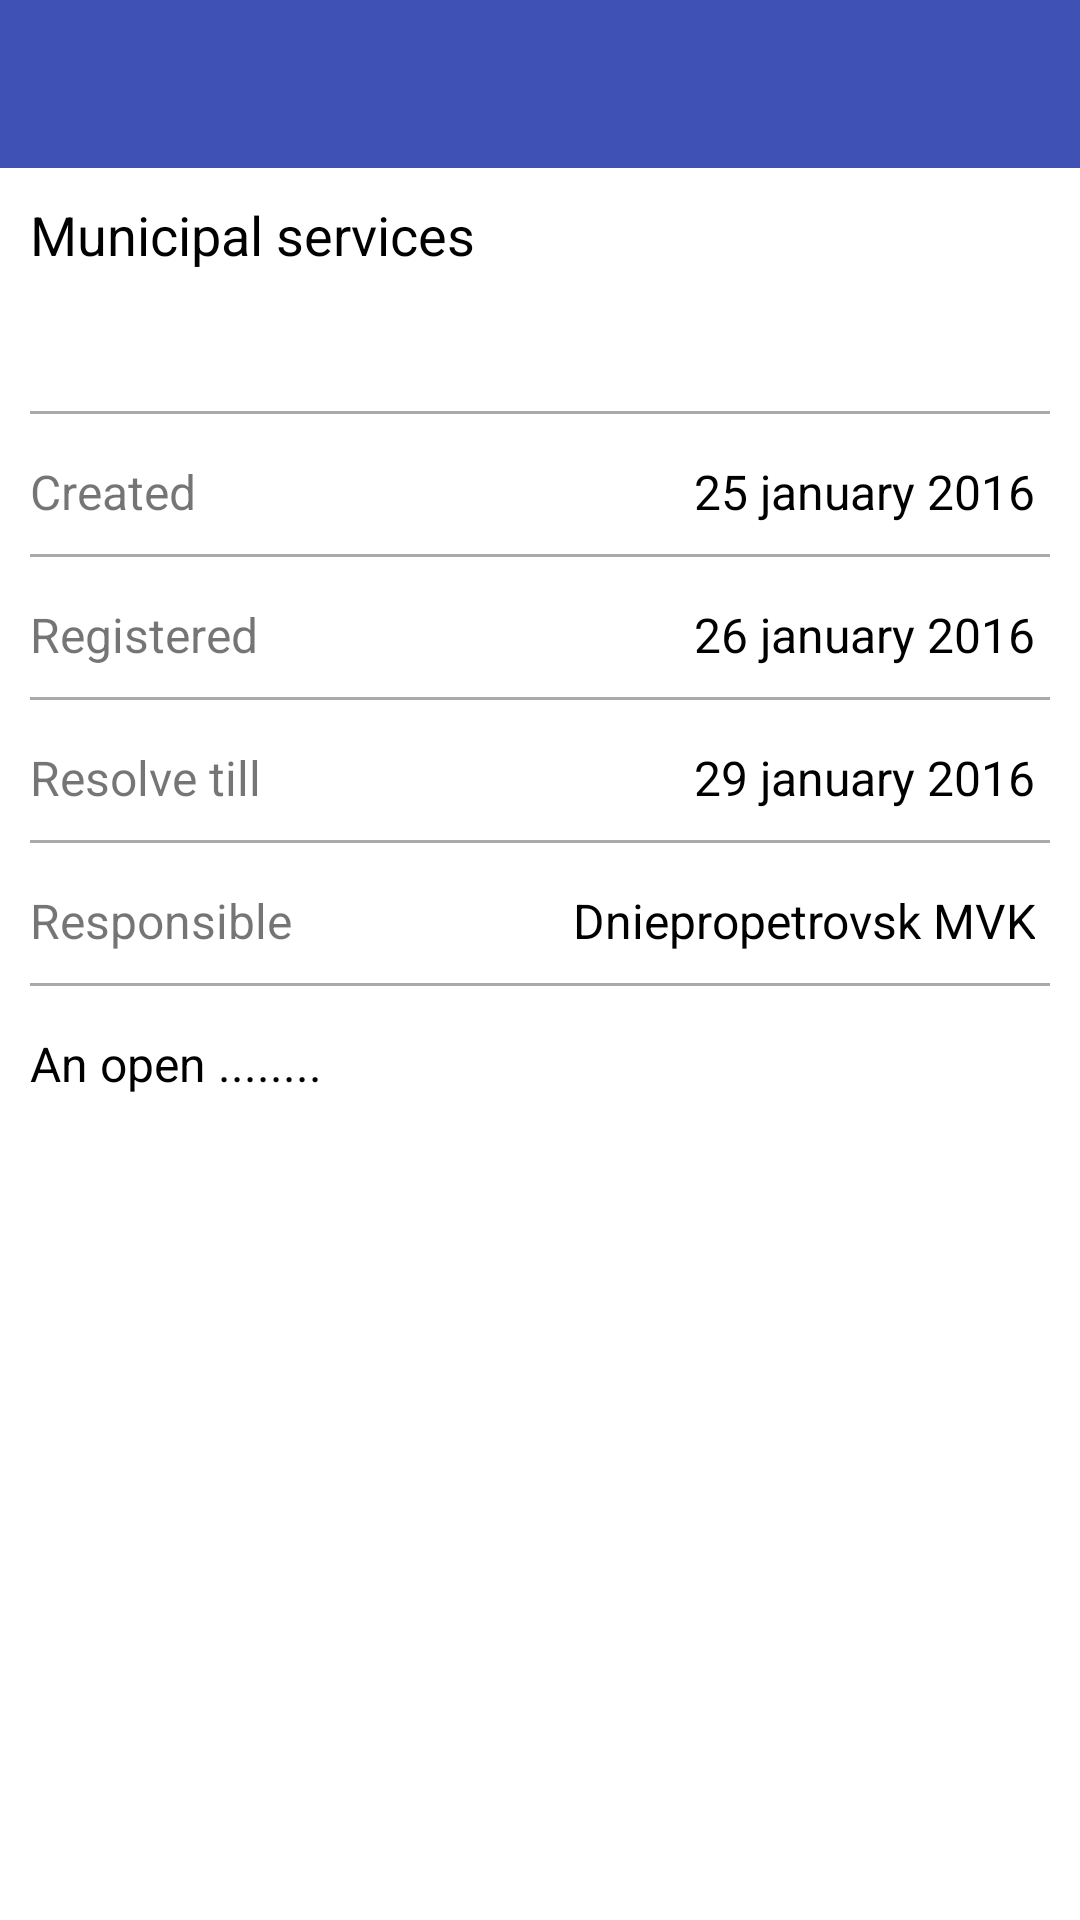

Write the Android layout XML for this screen, with the resource values it uses.
<!-- AndroidManifest.xml: application theme AppTheme -->
<!-- res/layout/activity_main.xml -->
<?xml version="1.0" encoding="utf-8"?>
<RelativeLayout xmlns:android="http://schemas.android.com/apk/res/android"
    xmlns:tools="http://schemas.android.com/tools"
    tools:context="com.example.tatianka.test1.MainActivity"
    android:layout_width="match_parent"
    android:layout_height="wrap_content">

    <include layout="@layout/toolbar" />

    <ScrollView
        android:layout_width="match_parent"
        android:layout_height="wrap_content"
        android:id="@+id/scrollView"
        android:layout_below="@+id/toolbar_actionbar"
        style="@style/ScrollView" >

        <LinearLayout
            android:orientation="vertical"
            android:layout_width="match_parent"
            android:layout_height="wrap_content">

            <TextView
                style="@style/TextViewCaption"
                android:text="@string/caption"
                android:id="@+id/textViewCaption"
                android:onClick="onViewClick" />

            <TextView
                style="@style/TextViewRound"
                android:text="@string/in_work"
                android:id="@+id/textViewInWork"
                android:onClick="onViewClick" />

            <View style="@style/splitter" />

            <LinearLayout
                android:layout_width="match_parent"
                android:layout_height="wrap_content"
                android:orientation="horizontal">

                <TextView
                    style="@style/TextViewGray"
                    android:text="@string/created"
                    android:id="@+id/textViewCreated"
                    android:onClick="onViewClick" />

                <TextView
                    style="@style/TextViewRight"
                    android:text="@string/date_created"
                    android:id="@+id/textViewDateCreated"
                    android:onClick="onViewClick" />
            </LinearLayout>

            <View style="@style/splitter" />

            <LinearLayout
                android:layout_width="match_parent"
                android:layout_height="wrap_content"
                android:orientation="horizontal">

                <TextView
                    style="@style/TextViewGray"
                    android:text="@string/registered"
                    android:id="@+id/textViewRegistered"
                    android:onClick="onViewClick" />

                <TextView
                    style="@style/TextViewRight"
                    android:text="@string/date_registered"
                    android:id="@+id/textViewDateRegisrered"
                    android:onClick="onViewClick" />
            </LinearLayout>

            <View style="@style/splitter" />

            <LinearLayout
                android:layout_width="match_parent"
                android:layout_height="wrap_content"
                android:orientation="horizontal">

                <TextView
                    style="@style/TextViewGray"
                    android:text="@string/resolve"
                    android:id="@+id/textViewResolve"
                    android:onClick="onViewClick" />

                <TextView
                    style="@style/TextViewRight"
                    android:text="@string/date_resolve"
                    android:id="@+id/textViewDateResolve"
                    android:onClick="onViewClick" />
            </LinearLayout>

            <View style="@style/splitter" />

            <LinearLayout
                android:layout_width="match_parent"
                android:layout_height="wrap_content"
                android:orientation="horizontal">

                <TextView
                    style="@style/TextViewGray"
                    android:text="@string/responsible"
                    android:id="@+id/textViewResponsible"
                    android:onClick="onViewClick" />

                <TextView
                    style="@style/TextViewRight"
                    android:text="@string/responsible_name"
                    android:id="@+id/textViewResponsibleName"
                    android:onClick="onViewClick" />
            </LinearLayout>

            <View style="@style/splitter" />

            <TextView
                style="@style/TextViewBlack"
                android:text="@string/details"
                android:id="@+id/textViewDetails"
                android:onClick="onViewClick" />

            <android.support.v7.widget.RecyclerView
                android:layout_height="wrap_content"
                android:layout_width="match_parent"
                android:id="@+id/recyclerView"
                android:layout_marginLeft="@dimen/padding_size10"
                android:layout_marginRight="@dimen/padding_size10"
                android:layout_margin="@dimen/padding_size10" />

        </LinearLayout>

    </ScrollView>

</RelativeLayout>
<!-- res/layout/toolbar.xml (included above) -->
<?xml version="1.0" encoding="utf-8"?>
<android.support.v7.widget.Toolbar xmlns:android="http://schemas.android.com/apk/res/android"
    xmlns:app="http://schemas.android.com/apk/res-auto"
    android:id="@+id/toolbar_actionbar"
    android:layout_width="match_parent"
    android:layout_height="?android:actionBarSize"
    app:theme="@style/ThemeOverlay.AppCompat.Dark.ActionBar"
    android:background="@color/colorPrimary"
    android:onClick="onViewClick"
    android:elevation="@dimen/elevation_size" />
<!-- resources referenced by this layout -->
<resources>
  <color name="colorPrimary">#3F51B5</color>
  <dimen name="padding_size10">10dp</dimen>
  <string name="caption">Municipal services</string>
  <string name="created">Created</string>
  <string name="date_created">25 january 2016</string>
  <string name="date_registered">26 january 2016</string>
  <string name="date_resolve">29 january 2016</string>
  <string name="details">An open ........</string>
  <string name="in_work">In work</string>
  <string name="registered">Registered</string>
  <string name="resolve">Resolve till</string>
  <string name="responsible">Responsible</string>
  <string name="responsible_name">Dniepropetrovsk MVK</string>
  <style name="ScrollView">
          <item name="android:layout_alignParentLeft">true</item>
          <item name="android:layout_alignParentStart">true</item>
          <item name="android:layout_marginLeft">@dimen/padding_size10</item>
          <item name="android:layout_marginRight">@dimen/padding_size10</item>
          <item name="android:layout_marginTop">@dimen/padding_size5</item>
          <item name="android:layout_marginBottom">@dimen/padding_size5</item>
      </style>
  <style name="TextViewBlack" parent="TextViews">
          <item name="android:textColor">@color/black</item>
          <item name="android:textSize">@dimen/text_size</item>
      </style>
  <style name="TextViewCaption" parent="TextViews">
          <item name="android:textColor">@color/black</item>
          <item name="android:textSize">@dimen/text_size_caption</item>
      </style>
  <style name="TextViewGray" parent="TextViews">
          <item name="android:textSize">@dimen/text_size</item>
      </style>
  <style name="TextViewRight" parent="TextViews">
          <item name="android:layout_width">match_parent</item>
          <item name="android:textColor">@color/black</item>
          <item name="android:textSize">@dimen/text_size</item>
          <item name="android:gravity">right</item>
      </style>
  <style name="splitter">
          <item name="android:layout_width">match_parent</item>
          <item name="android:layout_height">@dimen/splitter_size</item>
          <item name="android:background">@android:color/darker_gray</item>
          <item name="android:layout_marginTop">@dimen/padding_size10</item>
          <item name="android:layout_marginBottom">@dimen/padding_size10</item>
      </style>
  <style name="AppTheme" parent="Theme.AppCompat.Light.NoActionBar">
          
          <item name="colorPrimary">@color/colorPrimary</item>
          <item name="colorPrimaryDark">@color/colorPrimaryDark</item>
          <item name="colorAccent">@color/colorAccent</item>
          <item name="android:colorBackground">@color/colorBackground</item>
      </style>
  <dimen name="padding_size5">5dp</dimen>
  <style name="TextViews">
          <item name="android:layout_height">match_parent</item>
          <item name="android:layout_width">wrap_content</item>
          <item name="android:layout_marginTop">@dimen/padding_size5</item>
          <item name="android:layout_marginRight">@dimen/padding_size5</item>
      </style>
  <color name="black">#000000</color>
  <dimen name="text_size">16sp</dimen>
  <dimen name="text_size_caption">18sp</dimen>
  <color name="white">#FFFFFFFF</color>
  <!-- drawable roundrect (drawable) -->
  <?xml version="1.0" encoding="utf-8"?>
  <shape xmlns:android="http://schemas.android.com/apk/res/android"
      android:shape="rectangle">
      <solid android:color="@color/orange" />
      <corners android:radius="@dimen/radius" />
  </shape>
  <dimen name="splitter_size">1dp</dimen>
  <color name="colorPrimaryDark">#303F9F</color>
  <color name="colorAccent">#FF4081</color>
  <dimen name="radius">10dp</dimen>
</resources>
